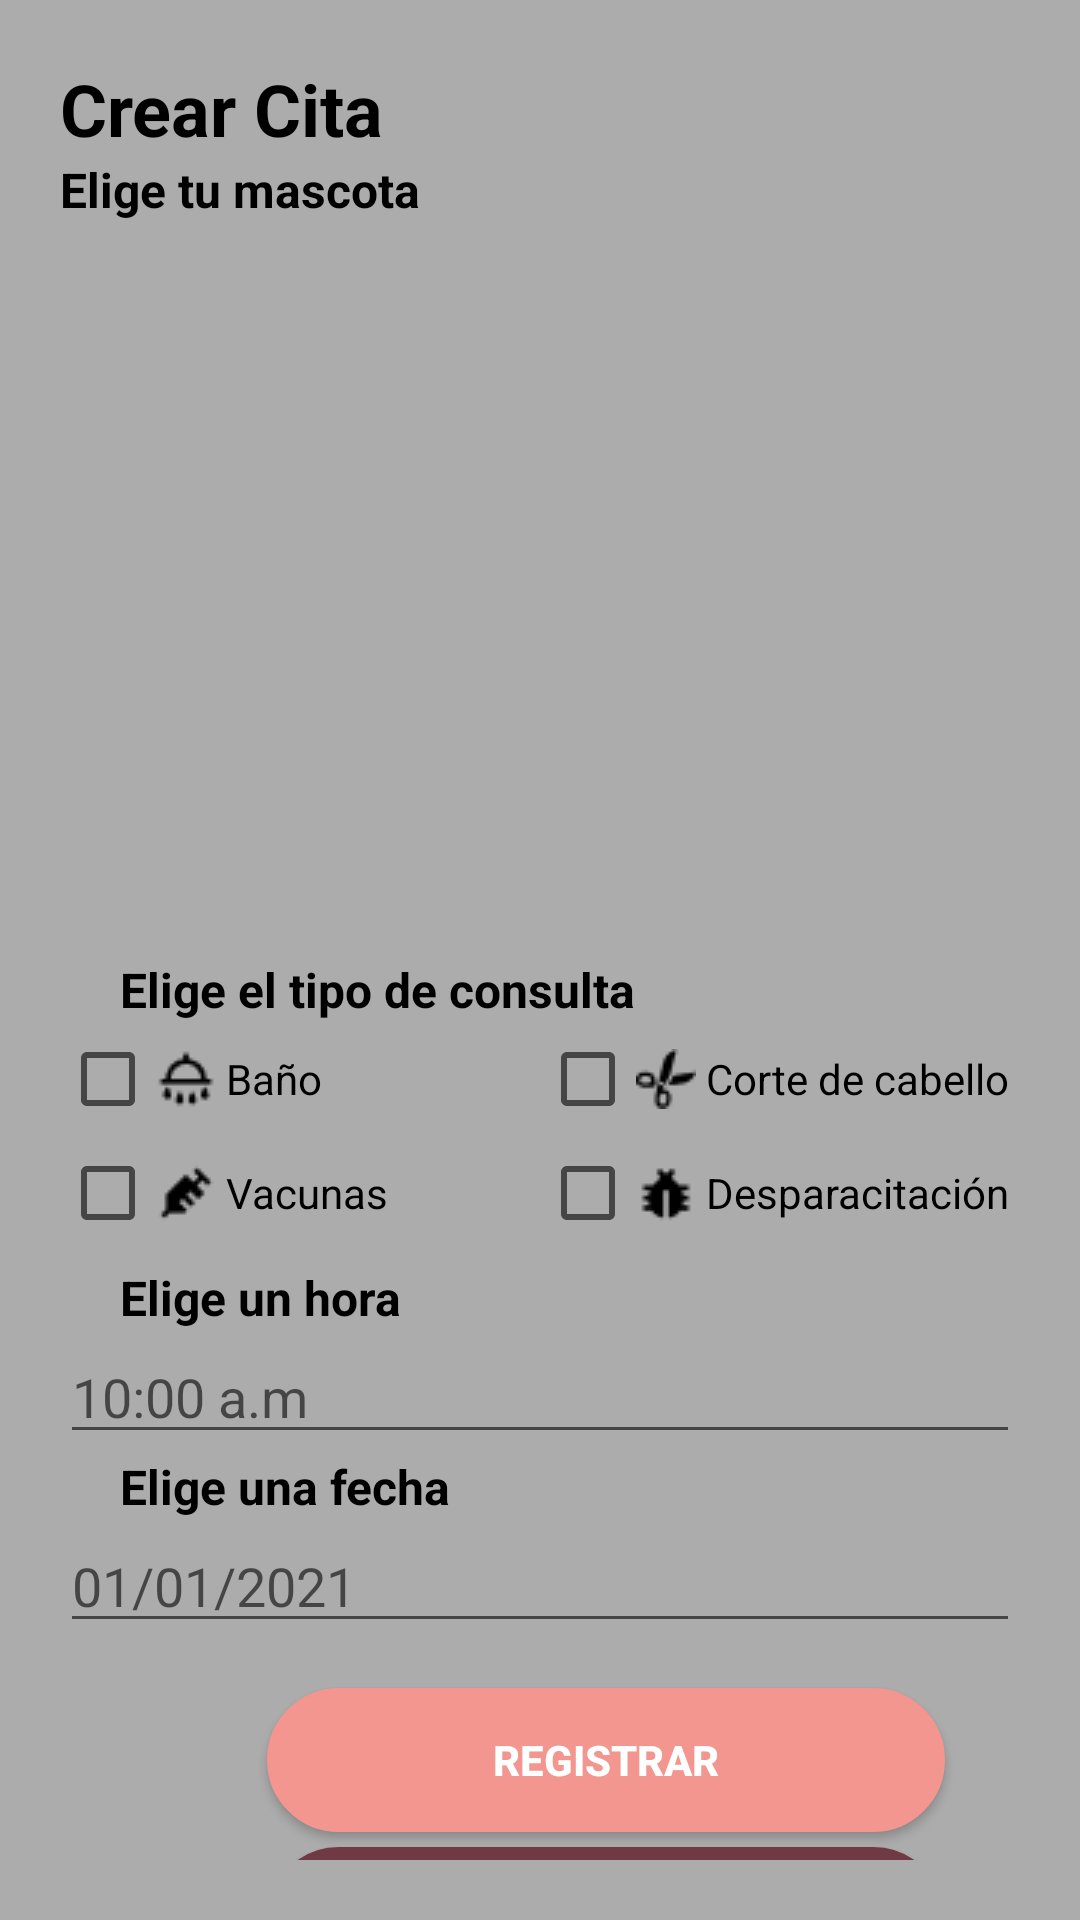

Android layout source for this screen:
<!-- AndroidManifest.xml: application theme Theme.VaxPet -->
<!-- res/layout/activity_add_cita.xml -->
<?xml version="1.0" encoding="utf-8"?>
<androidx.constraintlayout.widget.ConstraintLayout xmlns:android="http://schemas.android.com/apk/res/android"
    xmlns:app="http://schemas.android.com/apk/res-auto"
    xmlns:tools="http://schemas.android.com/tools"
    android:layout_width="match_parent"
    android:layout_height="match_parent"
    android:background="@color/gray"
    android:orientation="vertical"
    android:padding="20dp"
    tools:context=".Citas">


    <LinearLayout
        android:layout_width="match_parent"
        android:layout_height="match_parent"
        android:orientation="vertical"
        tools:layout_editor_absoluteX="59dp"
        tools:layout_editor_absoluteY="357dp">


        <TextView
            android:id="@+id/addCita"
            android:layout_width="wrap_content"
            android:layout_height="wrap_content"
            android:text="Crear Cita"
            android:textColor="@color/black"
            android:textSize="24dp"
            android:textStyle="bold" />

        <TextView
            android:id="@+id/elegeMascota"
            android:layout_width="wrap_content"
            android:layout_height="wrap_content"
            android:text="Elige tu mascota"
            android:textColor="@color/black"
            android:textSize="16dp"
            android:textStyle="bold" />

        <LinearLayout
            android:layout_width="match_parent"
            android:layout_height="240dp"
            android:orientation="horizontal">

            <androidx.recyclerview.widget.RecyclerView
                android:id="@+id/rvListadoMascotas"
                android:layout_width="wrap_content"
                android:layout_height="257dp"
                tools:listitem="@layout/mascota_item" />
        </LinearLayout>

        <LinearLayout
            android:layout_width="match_parent"
            android:layout_height="wrap_content"
            android:orientation="vertical">

            
            <TextView
                android:id="@+id/text01"
                android:layout_width="wrap_content"
                android:layout_height="wrap_content"
                android:paddingStart="20dp"
                android:layout_marginTop="5dp"
                android:text="Elige el tipo de consulta"
                android:textColor="@color/black"
                android:textSize="16dp"
                android:textStyle="bold"
                tools:layout_editor_absoluteX="31dp"
                tools:layout_editor_absoluteY="489dp" />

            <LinearLayout
                android:layout_width="wrap_content"
                android:layout_height="wrap_content"
                android:orientation="horizontal"
                >
                
                <CheckBox
                    android:id="@+id/chkbaño"
                    android:layout_width="209dp"
                    android:layout_height="38dp"
                    android:layout_weight="1"
                    android:drawableStart="@drawable/bath"
                    android:text=" Baño" />
                <CheckBox
                    android:id="@+id/chkCorte"
                    android:layout_width="209dp"
                    android:layout_height="38dp"
                    android:layout_weight="1"
                    android:drawableStart="@drawable/corte"
                    android:text=" Corte de cabello" />
            </LinearLayout>

            <LinearLayout
                android:layout_width="wrap_content"
                android:layout_height="wrap_content"
                android:orientation="horizontal"
                >

                <CheckBox
                    android:id="@+id/chkVacunas"
                    android:layout_width="209dp"
                    android:layout_height="38dp"
                    android:layout_weight="1"
                    android:drawableStart="@drawable/vacuna"
                    app:srcCompat="@drawable/calendar"
                    android:text=" Vacunas" />
                <CheckBox
                    android:id="@+id/chkDesparacitacion"
                    android:layout_width="209dp"
                    android:layout_height="38dp"
                    android:layout_weight="1"
                    android:drawableStart="@drawable/desparacitacion"
                    android:text=" Desparacitación" />
            </LinearLayout>

        </LinearLayout>

        <LinearLayout
            android:layout_width="match_parent"
            android:layout_height="wrap_content"
            android:layout_marginTop="5dp"
            android:orientation="vertical">

            
            <TextView
                android:id="@+id/horario"
                android:layout_width="wrap_content"
                android:layout_height="wrap_content"
                android:paddingStart="20dp"
                android:text="Elige un hora"
                android:textColor="@color/black"
                android:textSize="16dp"
                android:textStyle="bold"
                tools:layout_editor_absoluteX="31dp"
                tools:layout_editor_absoluteY="489dp" />

            <EditText
                android:id="@+id/Time"
                android:layout_width="match_parent"
                android:layout_height="wrap_content"
                android:ems="10"
                android:hint="10:00 a.m"
                android:inputType="time" />

        </LinearLayout>

        <LinearLayout
            android:layout_width="match_parent"
            android:layout_height="wrap_content"
            android:orientation="vertical">

            
            <TextView
                android:id="@+id/fecha"
                android:layout_width="wrap_content"
                android:layout_height="wrap_content"
                android:paddingStart="20dp"
                android:text="Elige una fecha"
                android:textColor="@color/black"
                android:textSize="16dp"
                android:textStyle="bold"
                tools:layout_editor_absoluteX="31dp"
                tools:layout_editor_absoluteY="489dp" />

            <EditText
                android:id="@+id/Date"
                android:layout_width="match_parent"
                android:layout_height="wrap_content"
                android:ems="10"
                android:hint="01/01/2021"
                android:inputType="date" />

        </LinearLayout>

        <LinearLayout
            android:layout_width="364dp"
            android:layout_height="111dp"
            android:layout_marginTop="10dp"
            android:gravity="center"
            android:orientation="vertical">

            <android.widget.Button
                android:id="@+id/registrar"
                android:layout_width="wrap_content"
                android:layout_height="wrap_content"
                android:background="@drawable/button_rounded_corner"
                android:backgroundTint="@color/pink"
                android:minWidth="226dp"
                android:text="@string/registrar"
                android:textColor="@color/white"
                android:textStyle="bold" />

            <android.widget.Button
                android:id="@+id/cancelar"
                android:layout_width="wrap_content"
                android:layout_height="wrap_content"
                android:layout_marginTop="5dp"
                android:background="@drawable/button_rounded_corner"
                android:backgroundTint="@color/brown"
                android:minWidth="226dp"
                android:text="@string/cancelar"
                android:textColor="@color/white"
                android:textStyle="bold" />

        </LinearLayout>

    </LinearLayout>


</androidx.constraintlayout.widget.ConstraintLayout>
<!-- res/layout/mascota_item.xml (included above) -->
<?xml version="1.0" encoding="utf-8"?>
<androidx.cardview.widget.CardView xmlns:android="http://schemas.android.com/apk/res/android"
    xmlns:app="http://schemas.android.com/apk/res-auto"
    android:id="@+id/cardMascota"
    android:layout_width="wrap_content"
    android:layout_height="wrap_content"
    android:layout_margin="8dp"
    app:cardCornerRadius="20dp">

        <LinearLayout
            android:layout_width="match_parent"
            android:layout_height="wrap_content"
            android:orientation="vertical">

            
            <ImageView
                android:id="@+id/ivFoto"
                android:layout_width="160dp"
                android:layout_height="120dp"
                app:srcCompat="@drawable/perro1"
                android:scaleType="centerCrop"
                android:contentDescription="xxxxx"
                />

            <LinearLayout
                android:layout_width="match_parent"
                android:layout_height="wrap_content"
                android:orientation="vertical"
                android:padding="16dp"
                >

                
                <TextView
                    android:id="@+id/tvNombreMascota"
                    android:layout_width="wrap_content"
                    android:layout_height="wrap_content"
                    android:text="titulo"
                    android:textAppearance="?attr/textAppearanceHeadline6"
                    />
                <TextView
                    android:id="@+id/tvEdad"
                    android:layout_width="wrap_content"
                    android:layout_height="wrap_content"
                    android:layout_marginTop="8dp"
                    android:text="xxxx"
                    android:textAppearance="?attr/textAppearanceBody2"
                    android:textColor="?android:attr/textColorSecondary"
                    />
                <TextView
                    android:id="@+id/tvRaza"
                    android:layout_width="wrap_content"
                    android:layout_height="wrap_content"
                    android:layout_marginTop="16dp"
                    android:text="xxxxx"
                    android:textAppearance="?attr/textAppearanceBody2"
                    android:textColor="?android:attr/textColorSecondary"
                    />

            </LinearLayout>
        </LinearLayout>

    </androidx.cardview.widget.CardView>
<!-- resources referenced by this layout -->
<resources>
  <color name="black">#FF000000</color>
  <color name="brown">#703A44</color>
  <color name="gray">#ACACAC</color>
  <color name="pink">#F2968F</color>
  <color name="white">#FFFFFFFF</color>
  <!-- drawable bath: png bitmap (drawable, 348 bytes) -->
  <!-- drawable button_rounded_corner (drawable) -->
  <?xml version="1.0" encoding="utf-8"?>
  <shape xmlns:android="http://schemas.android.com/apk/res/android" >
      <stroke
          android:width="1dp"
          android:color="@color/black" />
  
      <solid android:color="@color/blue" />
  
      <padding
          android:left="1dp"
          android:right="1dp"
          android:bottom="1dp"
          android:top="1dp" />
  
      <corners android:radius="50dp" />
  </shape>
  <!-- drawable calendar: png bitmap (drawable, 330 bytes) -->
  <!-- drawable corte: png bitmap (drawable, 399 bytes) -->
  <!-- drawable desparacitacion: png bitmap (drawable, 371 bytes) -->
  <!-- drawable vacuna: png bitmap (drawable, 390 bytes) -->
  <string name="cancelar">Cancelar</string>
  <string name="registrar">Registrar</string>
  <style name="Theme.VaxPet" parent="Theme.MaterialComponents.DayNight.NoActionBar">
          
          <item name="colorPrimary">@color/purple_500</item>
          <item name="colorPrimaryVariant">@color/purple_700</item>
          <item name="colorOnPrimary">@color/white</item>
          
          <item name="colorSecondary">@color/teal_200</item>
          <item name="colorSecondaryVariant">@color/teal_700</item>
          <item name="colorOnSecondary">@color/black</item>
          
          <item name="android:statusBarColor">?attr/colorPrimaryVariant</item>
          
      </style>
  <color name="blue">#3C6CA7</color>
  <color name="purple_500">#FF6200EE</color>
  <color name="purple_700">#FF3700B3</color>
  <color name="teal_200">#FF03DAC5</color>
  <color name="teal_700">#FF018786</color>
</resources>
